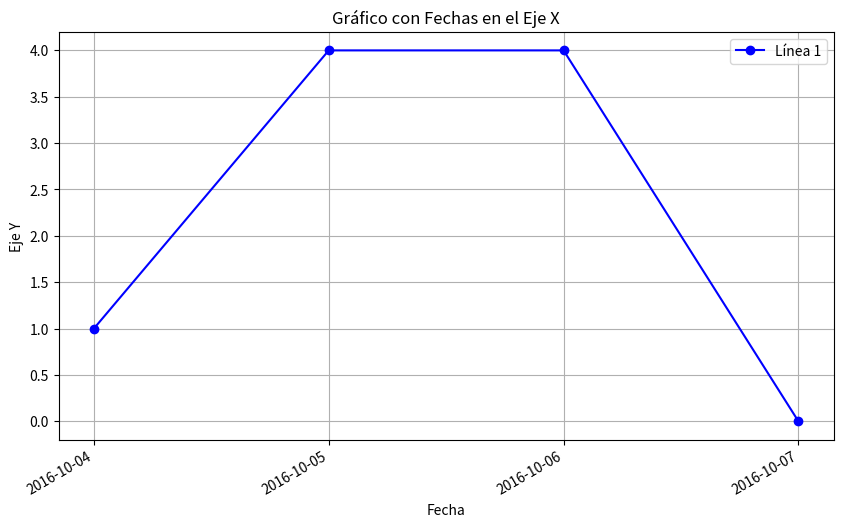

Generate this figure with matplotlib:
import matplotlib.pyplot as plt
import matplotlib.dates as mdates
import numpy as np
import pandas as pd
from datetime import datetime, timedelta

# Definir las fechas para el eje X
# Por simplicidad, comenzaremos en una fecha de referencia y agregaremos días
start_date = datetime(2016, 10, 3)  # Fecha de inicio
x_dates = [start_date + timedelta(days=int(day)) for day in [1.0, 2.0, 3.0, 4.0]]

# Datos del eje Y correspondientes
y1 = [1.0, 4.0, 4.0, 0.0]

# Crear el gráfico
plt.figure(figsize=(10, 6))

# Dibujar la línea
plt.plot(x_dates, y1, label='Línea 1', color='b', marker='o')

# Configurar el formato de fechas en el eje X
plt.gca().xaxis.set_major_formatter(mdates.DateFormatter('%Y-%m-%d'))
plt.gca().xaxis.set_major_locator(mdates.DayLocator())

# Configurar etiquetas y título
plt.xlabel('Fecha')
plt.ylabel('Eje Y')
plt.title('Gráfico con Fechas en el Eje X')
plt.legend()

# Rotar las etiquetas de las fechas para mejor visualización
plt.gcf().autofmt_xdate()

# Mostrar el gráfico
plt.grid(True)
plt.show()
